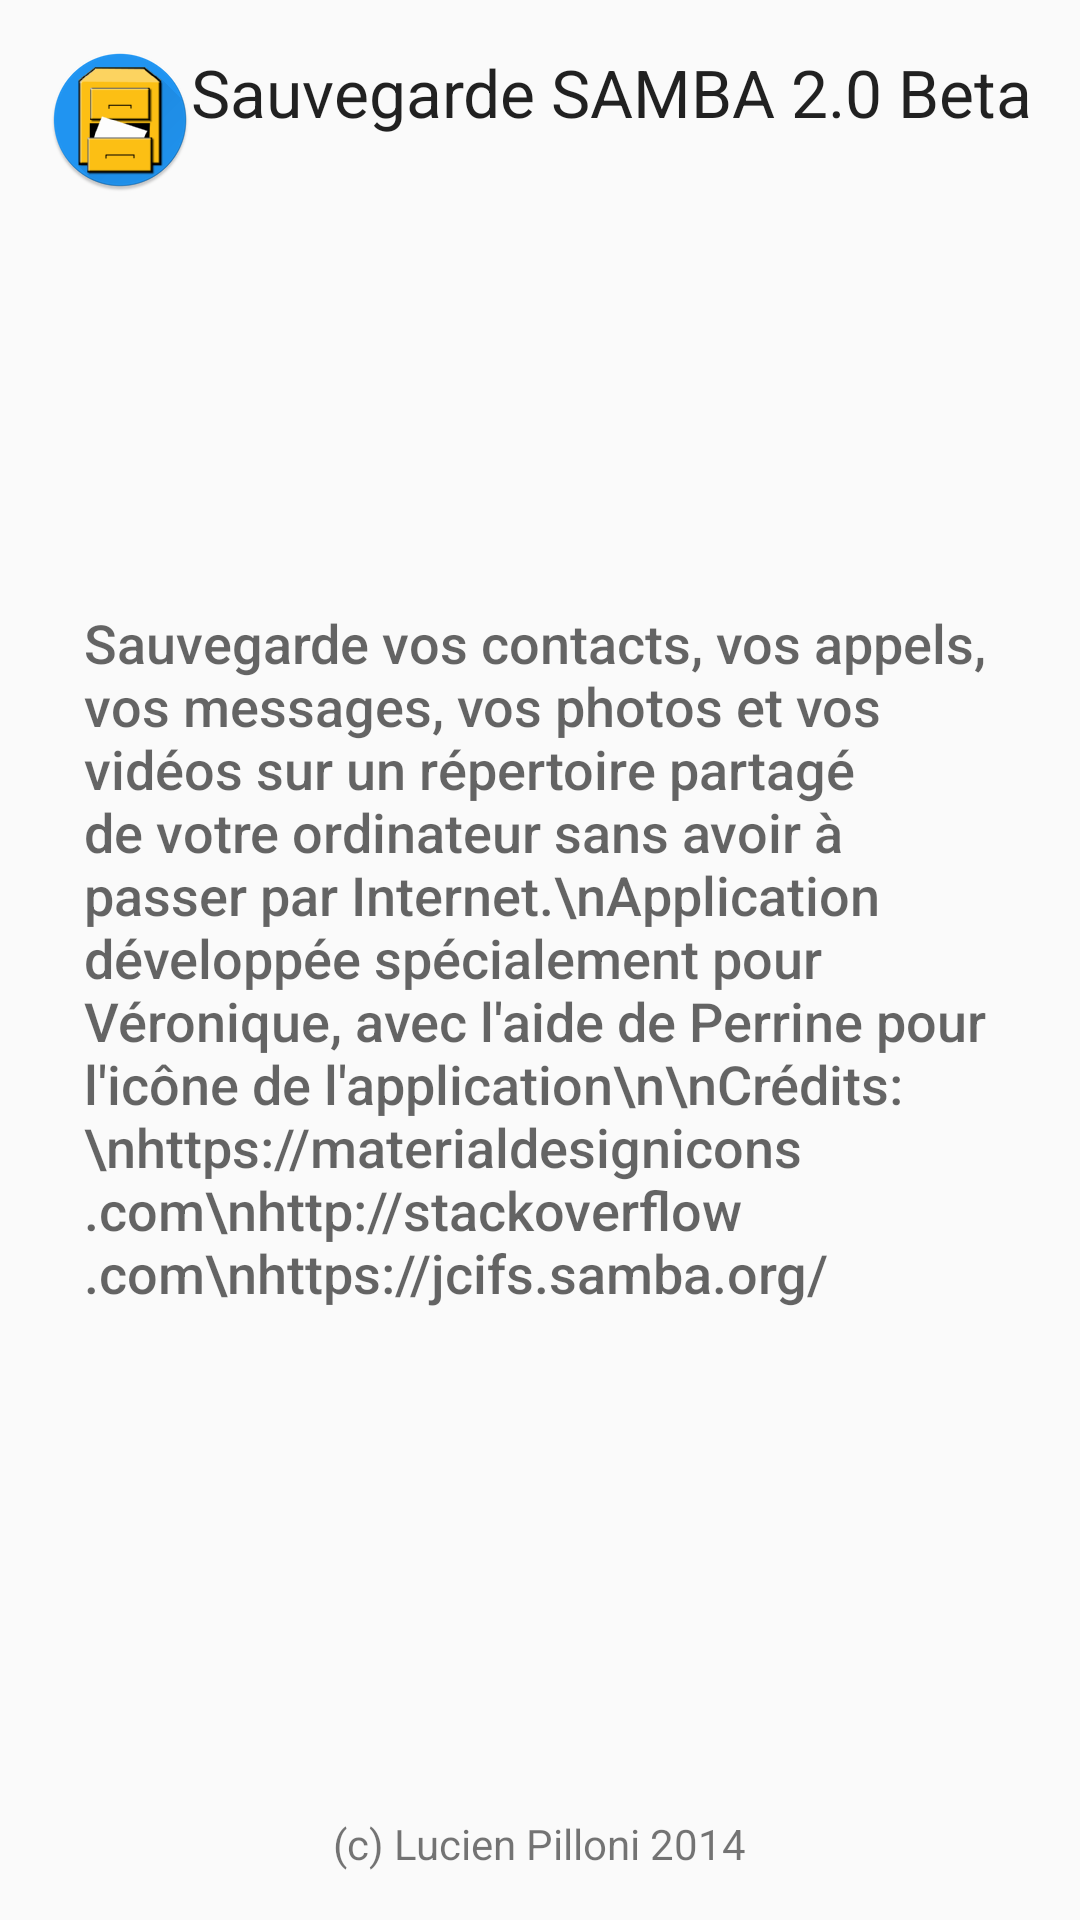

Produce the Android XML layout that renders to this screen, including the resource entries it uses.
<!-- AndroidManifest.xml: application theme AppTheme -->
<!-- res/layout/content_apropos.xml -->
<?xml version="1.0" encoding="utf-8"?>
<FrameLayout
    xmlns:android="http://schemas.android.com/apk/res/android"
    xmlns:app="http://schemas.android.com/apk/res-auto"
    xmlns:tools="http://schemas.android.com/tools"
    android:layout_width="match_parent"
    android:layout_height="match_parent"
    android:paddingBottom="@dimen/activity_vertical_margin"
    android:paddingLeft="@dimen/activity_horizontal_margin"
    android:paddingRight="@dimen/activity_horizontal_margin"
    android:paddingTop="@dimen/activity_vertical_margin"
    app:layout_behavior="@string/appbar_scrolling_view_behavior"
    tools:context="lpi.sauvegardesamba.AProposActivity"
    tools:showIn="@layout/activity_apropos">


    <TextView
        android:id="@+id/textView16"
        style="@android:style/TextAppearance.DeviceDefault.Medium"
            android:layout_width="wrap_content"
            android:layout_height="wrap_content"
            android:layout_gravity="center_vertical"
            android:breakStrategy="balanced"
        android:elegantTextHeight="true"
        android:hyphenationFrequency="normal"
        android:padding="@dimen/text_margin"
        android:text="Sauvegarde vos contacts, vos appels, vos messages, vos photos et vos vidéos sur un répertoire partagé de votre ordinateur sans avoir à passer par Internet.\nApplication développée spécialement pour Véronique, avec l&apos;aide de Perrine pour l&apos;icône de l&apos;application\n\nCrédits:\nhttps://materialdesignicons.com\nhttp://stackoverflow.com\nhttps://jcifs.samba.org/"
        android:textAppearance="?android:attr/textAppearanceSmall"/>

        <ImageView
            android:id="@+id/imageView4"
            android:layout_width="wrap_content"
            android:layout_height="wrap_content"
            android:layout_gravity="left|top"
            android:scaleType="fitXY"
            android:src="@mipmap/ic_launcher"/>

        <TextView
            android:id="@+id/textView17"
            android:layout_width="wrap_content"
            android:layout_height="wrap_content"
            android:layout_gravity="center_horizontal|bottom"
            android:text="(c) Lucien Pilloni 2014"
            android:textAppearance="?android:attr/textAppearanceSmall"/>

    <TextView
        android:id="@+id/textView15"
        android:layout_width="wrap_content"
        android:layout_height="wrap_content"
        android:layout_gravity="right|top"
        android:text="Sauvegarde SAMBA 2.0 Beta"
        android:textAppearance="?android:attr/textAppearanceLarge"
        />
</FrameLayout>
<!-- res/layout/activity_apropos.xml (included above) -->
<?xml version="1.0" encoding="utf-8"?>
<android.support.design.widget.CoordinatorLayout
    android:id="@+id/coordinatorlayout"
    xmlns:android="http://schemas.android.com/apk/res/android"
    xmlns:app="http://schemas.android.com/apk/res-auto"
    xmlns:tools="http://schemas.android.com/tools"
    android:layout_width="match_parent"
    android:layout_height="match_parent"
    android:fitsSystemWindows="true"
    tools:context="lpi.sauvegardesamba.AProposActivity">

    <android.support.design.widget.AppBarLayout
        android:layout_width="match_parent"
        android:layout_height="wrap_content"
        android:theme="@style/AppTheme.AppBarOverlay">

        <android.support.v7.widget.Toolbar
            android:id="@+id/toolbar"
            android:layout_width="match_parent"
            android:layout_height="?attr/actionBarSize"
            android:background="?attr/colorPrimary"
            app:popupTheme="@style/AppTheme.PopupOverlay"/>

    </android.support.design.widget.AppBarLayout>

    <include layout="@layout/content_apropos"/>
</android.support.design.widget.CoordinatorLayout>
<!-- resources referenced by this layout -->
<resources>
  <dimen name="activity_horizontal_margin">16dp</dimen>
  <dimen name="activity_vertical_margin">16dp</dimen>
  <dimen name="text_margin">12dp</dimen>
  <!-- mipmap ic_launcher: png bitmap (mipmap-hdpi, 4242 bytes) -->
  <style name="AppTheme.AppBarOverlay" parent="ThemeOverlay.AppCompat.Dark.ActionBar" />
  <style name="AppTheme.PopupOverlay" parent="ThemeOverlay.AppCompat.Light" />
  <style name="AppTheme" parent="Theme.AppCompat.Light.DarkActionBar">
          
          <item name="colorPrimary">@color/primary</item>
          <item name="colorPrimaryDark">@color/primary_dark</item>
  
          <item name="colorAccent">@color/accent</item>
      </style>
  <color name="primary">#2196F3</color>
  <color name="primary_dark">#1976D2</color>
  <color name="accent">#FF5722</color>
</resources>
